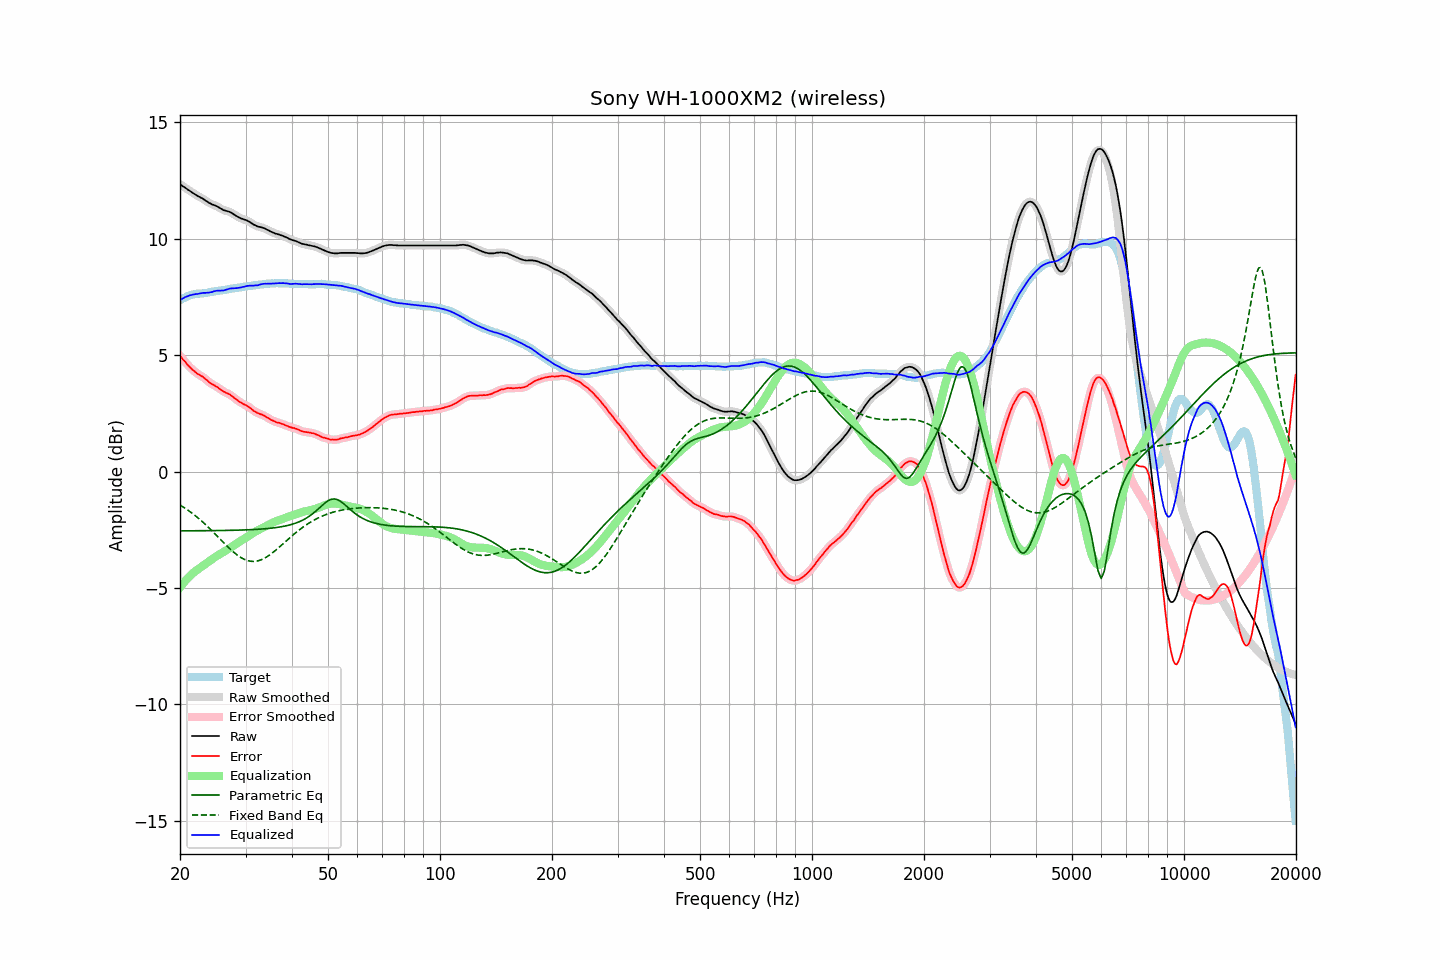

Source data for this figure (header and first rows):
frequency, raw, error, smoothed, error_smoothed, equalization, parametric_eq, fixed_band_eq, equalized_raw, equalized_smoothed, target
20.00, 12.34, 4.98, 12.34, 4.97, -4.98, -2.55, -1.44, 7.36, 7.36, 7.36
20.20, 12.29, 4.89, 12.29, 4.89, -4.89, -2.55, -1.48, 7.40, 7.40, 7.40
20.40, 12.24, 4.80, 12.24, 4.80, -4.80, -2.55, -1.52, 7.44, 7.44, 7.44
20.61, 12.20, 4.74, 12.19, 4.72, -4.72, -2.55, -1.57, 7.48, 7.48, 7.46
20.81, 12.15, 4.65, 12.15, 4.64, -4.64, -2.55, -1.61, 7.51, 7.51, 7.50
21.02, 12.10, 4.56, 12.10, 4.57, -4.56, -2.54, -1.66, 7.53, 7.54, 7.54
21.23, 12.06, 4.50, 12.05, 4.49, -4.49, -2.54, -1.71, 7.57, 7.56, 7.56
21.44, 12.01, 4.43, 12.01, 4.42, -4.43, -2.54, -1.76, 7.58, 7.58, 7.58
21.66, 11.96, 4.36, 11.96, 4.36, -4.36, -2.54, -1.81, 7.60, 7.60, 7.60
21.87, 11.92, 4.31, 11.92, 4.30, -4.31, -2.54, -1.87, 7.61, 7.61, 7.61
22.09, 11.88, 4.25, 11.88, 4.25, -4.25, -2.54, -1.92, 7.62, 7.62, 7.63
22.31, 11.83, 4.19, 11.83, 4.20, -4.20, -2.54, -1.98, 7.62, 7.63, 7.64
22.54, 11.80, 4.16, 11.80, 4.15, -4.16, -2.54, -2.04, 7.64, 7.64, 7.64
22.76, 11.76, 4.11, 11.76, 4.12, -4.11, -2.54, -2.10, 7.65, 7.65, 7.65
22.99, 11.73, 4.08, 11.72, 4.07, -4.06, -2.54, -2.16, 7.67, 7.67, 7.65
23.22, 11.68, 4.02, 11.68, 4.02, -4.01, -2.54, -2.22, 7.67, 7.67, 7.66
23.45, 11.63, 3.96, 11.63, 3.97, -3.96, -2.54, -2.28, 7.67, 7.68, 7.67
23.69, 11.59, 3.91, 11.59, 3.90, -3.91, -2.54, -2.35, 7.68, 7.68, 7.68
23.92, 11.54, 3.84, 11.54, 3.84, -3.86, -2.54, -2.42, 7.68, 7.68, 7.70
24.16, 11.51, 3.79, 11.51, 3.79, -3.81, -2.54, -2.48, 7.70, 7.70, 7.72
24.40, 11.47, 3.74, 11.47, 3.75, -3.76, -2.54, -2.55, 7.71, 7.71, 7.73
24.65, 11.45, 3.72, 11.45, 3.71, -3.71, -2.54, -2.62, 7.74, 7.74, 7.73
24.89, 11.42, 3.67, 11.42, 3.68, -3.67, -2.54, -2.69, 7.75, 7.75, 7.74
25.14, 11.39, 3.63, 11.39, 3.63, -3.62, -2.53, -2.76, 7.77, 7.77, 7.75
25.39, 11.35, 3.58, 11.35, 3.58, -3.58, -2.53, -2.83, 7.77, 7.77, 7.76
25.65, 11.31, 3.54, 11.31, 3.54, -3.54, -2.53, -2.90, 7.77, 7.77, 7.77
25.91, 11.27, 3.49, 11.27, 3.49, -3.50, -2.53, -2.97, 7.77, 7.77, 7.78
26.16, 11.23, 3.44, 11.24, 3.44, -3.46, -2.53, -3.04, 7.77, 7.78, 7.79
26.43, 11.21, 3.41, 11.21, 3.40, -3.41, -2.53, -3.11, 7.79, 7.79, 7.80
26.69, 11.19, 3.37, 11.19, 3.37, -3.37, -2.53, -3.18, 7.82, 7.82, 7.82
26.96, 11.17, 3.34, 11.17, 3.34, -3.33, -2.53, -3.25, 7.84, 7.84, 7.83
27.23, 11.15, 3.31, 11.14, 3.30, -3.29, -2.53, -3.31, 7.86, 7.85, 7.84
27.50, 11.11, 3.25, 11.11, 3.26, -3.25, -2.52, -3.38, 7.86, 7.86, 7.86
27.77, 11.07, 3.21, 11.07, 3.21, -3.20, -2.52, -3.44, 7.87, 7.87, 7.86
28.05, 11.02, 3.14, 11.02, 3.15, -3.15, -2.52, -3.50, 7.87, 7.87, 7.88
28.33, 10.98, 3.10, 10.98, 3.10, -3.10, -2.52, -3.55, 7.88, 7.88, 7.87
28.62, 10.94, 3.05, 10.94, 3.05, -3.05, -2.52, -3.61, 7.89, 7.88, 7.89
28.90, 10.90, 3.00, 10.90, 3.00, -3.01, -2.52, -3.65, 7.89, 7.89, 7.90
29.19, 10.87, 2.96, 10.87, 2.96, -2.97, -2.51, -3.70, 7.90, 7.91, 7.91
29.48, 10.85, 2.92, 10.85, 2.92, -2.92, -2.51, -3.74, 7.93, 7.92, 7.93
29.78, 10.82, 2.88, 10.82, 2.88, -2.88, -2.51, -3.77, 7.94, 7.94, 7.94
30.08, 10.80, 2.85, 10.80, 2.85, -2.84, -2.51, -3.80, 7.96, 7.96, 7.95
30.38, 10.77, 2.81, 10.77, 2.81, -2.80, -2.50, -3.82, 7.97, 7.97, 7.96
30.68, 10.73, 2.76, 10.73, 2.77, -2.75, -2.50, -3.84, 7.98, 7.98, 7.97
30.99, 10.69, 2.72, 10.69, 2.71, -2.71, -2.50, -3.85, 7.98, 7.98, 7.97
31.30, 10.64, 2.66, 10.64, 2.66, -2.66, -2.49, -3.86, 7.98, 7.98, 7.98
31.61, 10.60, 2.60, 10.60, 2.61, -2.62, -2.49, -3.86, 7.98, 7.98, 8.00
31.93, 10.57, 2.57, 10.56, 2.56, -2.57, -2.49, -3.85, 7.99, 7.99, 8.00
32.24, 10.53, 2.52, 10.53, 2.52, -2.54, -2.48, -3.84, 7.99, 8.00, 8.01
32.57, 10.51, 2.49, 10.51, 2.49, -2.50, -2.48, -3.82, 8.01, 8.01, 8.02
32.89, 10.50, 2.46, 10.49, 2.46, -2.46, -2.47, -3.80, 8.03, 8.03, 8.04
33.22, 10.48, 2.45, 10.48, 2.44, -2.43, -2.47, -3.77, 8.05, 8.05, 8.03
33.55, 10.46, 2.41, 10.46, 2.41, -2.40, -2.46, -3.74, 8.06, 8.06, 8.05
33.89, 10.43, 2.38, 10.43, 2.37, -2.36, -2.46, -3.70, 8.07, 8.06, 8.05
34.23, 10.39, 2.32, 10.39, 2.33, -2.33, -2.45, -3.66, 8.06, 8.07, 8.07
34.57, 10.36, 2.29, 10.36, 2.29, -2.29, -2.44, -3.62, 8.07, 8.07, 8.07
34.92, 10.32, 2.25, 10.32, 2.25, -2.25, -2.44, -3.57, 8.07, 8.07, 8.07
35.27, 10.29, 2.21, 10.29, 2.21, -2.22, -2.43, -3.52, 8.07, 8.07, 8.08
35.62, 10.26, 2.18, 10.26, 2.18, -2.18, -2.42, -3.46, 8.08, 8.07, 8.08
35.97, 10.23, 2.15, 10.23, 2.15, -2.15, -2.41, -3.41, 8.08, 8.08, 8.08
... 635 more rows
